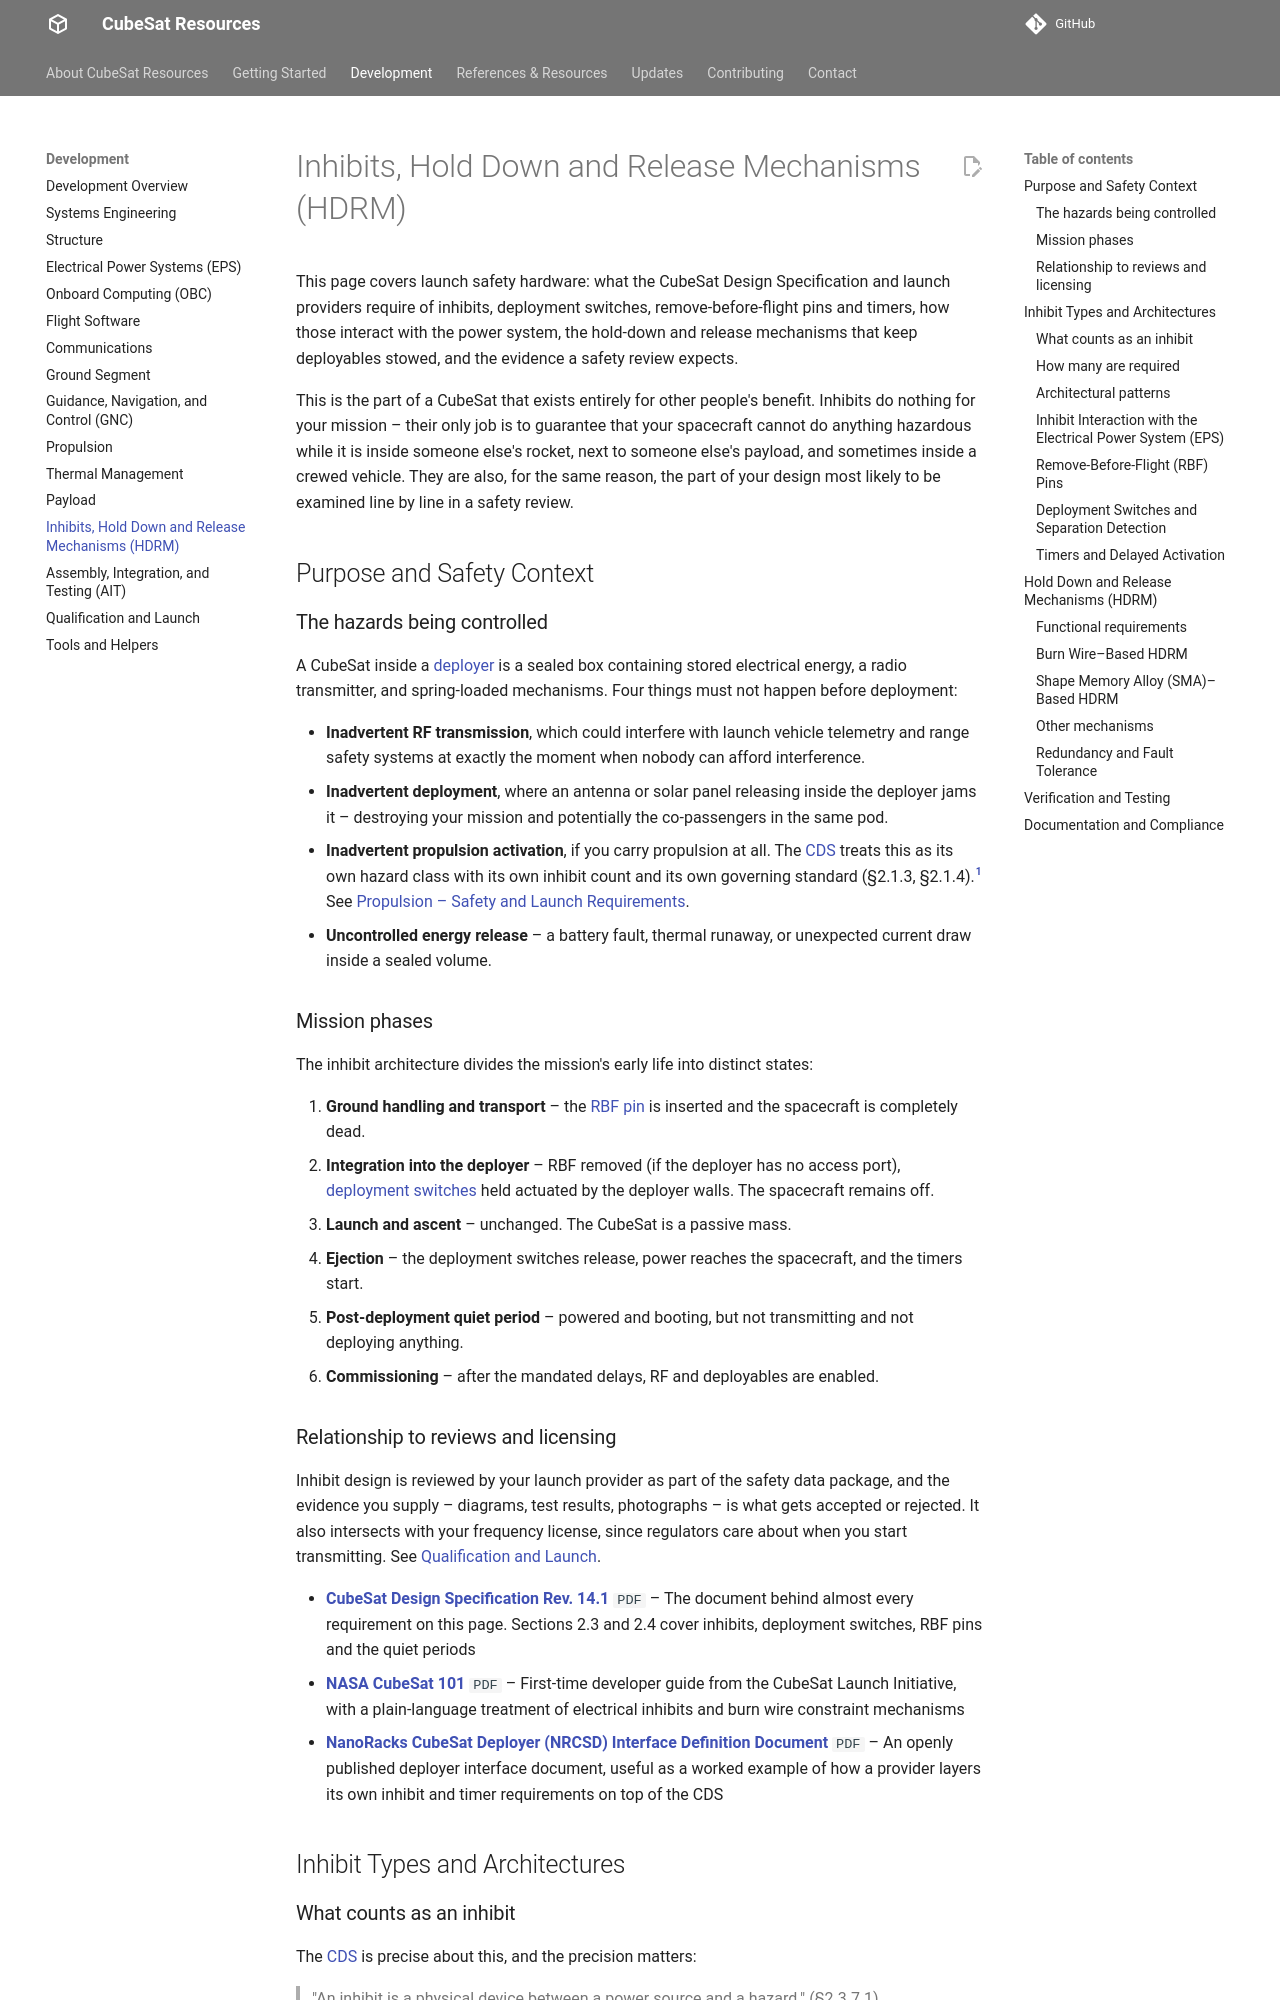

repository: buildacubesat/CubeSat-Resources · page: development/inhibits-hdrm/index.html · generator: mkdocs

# Inhibits, Hold Down and Release Mechanisms (HDRM)

This page covers launch safety hardware: what the CubeSat Design Specification and launch providers require of inhibits, deployment switches, remove-before-flight pins and timers, how those interact with the power system, the hold-down and release mechanisms that keep deployables stowed, and the evidence a safety review expects.

This is the part of a CubeSat that exists entirely for other people's benefit. Inhibits do nothing for your mission – their only job is to guarantee that your spacecraft cannot do anything hazardous while it is inside someone else's rocket, next to someone else's payload, and sometimes inside a crewed vehicle. They are also, for the same reason, the part of your design most likely to be examined line by line in a safety review.

## Purpose and Safety Context

### The hazards being controlled

A CubeSat inside a [deployer](../references/glossary.md#deployer) is a sealed box containing stored electrical energy, a radio transmitter, and spring-loaded mechanisms. Four things must not happen before deployment:

- **Inadvertent RF transmission**, which could interfere with launch vehicle telemetry and range safety systems at exactly the moment when nobody can afford interference.
- **Inadvertent deployment**, where an antenna or solar panel releasing inside the deployer jams it – destroying your mission and potentially the co-passengers in the same pod.
- **Inadvertent propulsion activation**, if you carry propulsion at all. The [CDS](../references/glossary.md#cds) treats this as its own hazard class with its own inhibit count and its own governing standard (§2.1.3, §2.1.4).[^cds-rev14] See [Propulsion – Safety and Launch Requirements](propulsion.md#safety-and-launch-requirements).
- **Uncontrolled energy release** – a battery fault, thermal runaway, or unexpected current draw inside a sealed volume.

### Mission phases

The inhibit architecture divides the mission's early life into distinct states:

1. **Ground handling and transport** – the [RBF pin](../references/glossary.md#rbf-pin) is inserted and the spacecraft is completely dead.
2. **Integration into the deployer** – RBF removed (if the deployer has no access port), [deployment switches](../references/glossary.md#deployment-switch) held actuated by the deployer walls. The spacecraft remains off.
3. **Launch and ascent** – unchanged. The CubeSat is a passive mass.
4. **Ejection** – the deployment switches release, power reaches the spacecraft, and the timers start.
5. **Post-deployment quiet period** – powered and booting, but not transmitting and not deploying anything.
6. **Commissioning** – after the mandated delays, RF and deployables are enabled.

### Relationship to reviews and licensing

Inhibit design is reviewed by your launch provider as part of the safety data package, and the evidence you supply – diagrams, test results, photographs – is what gets accepted or rejected. It also intersects with your frequency license, since regulators care about when you start transmitting. See [Qualification and Launch](launch.md#regulatory-requirements).

<!-- CSR-RESOURCES:START dev-inhibits-hdrm-requirements -->
- **[CubeSat Design Specification Rev. 14.1](https://static1.squarespace.com/static/5418c831e4b0fa4ecac1bacd/t/62193b7fc9e72e0053f00910/1645820809779/CDS+REV14_1+2022-02-09.pdf)** `PDF` – The document behind almost every requirement on this page. Sections 2.3 and 2.4 cover inhibits, deployment switches, RBF pins and the quiet periods
- **[NASA CubeSat 101](https://www.nasa.gov/wp-content/uploads/2017/03/nasa_csli_cubesat_101_508.pdf)** `PDF` – First-time developer guide from the CubeSat Launch Initiative, with a plain-language treatment of electrical inhibits and burn wire constraint mechanisms
- **[NanoRacks CubeSat Deployer (NRCSD) Interface Definition Document](https://s3vi.ndc.nasa.gov/ssri-kb/static/resources/Nanoracks-CubeSat-Deployer-NRCSD-IDD.pdf)** `PDF` – An openly published deployer interface document, useful as a worked example of how a provider layers its own inhibit and timer requirements on top of the CDS
<!-- CSR-RESOURCES:END dev-inhibits-hdrm-requirements -->

## Inhibit Types and Architectures

### What counts as an inhibit

The [CDS](../references/glossary.md#cds) is precise about this, and the precision matters:

> "An inhibit is a physical device between a power source and a hazard." (§2.3.7.1)

And equally important:

> "A timer is not considered an independent inhibit." (§2.3.7.2)

This second point catches many first-time teams. Software delays and timers are required by the specification for the post-deployment quiet period, but they do **not** count toward the inhibit count. An inhibit must be a physical interruption in the power path.
